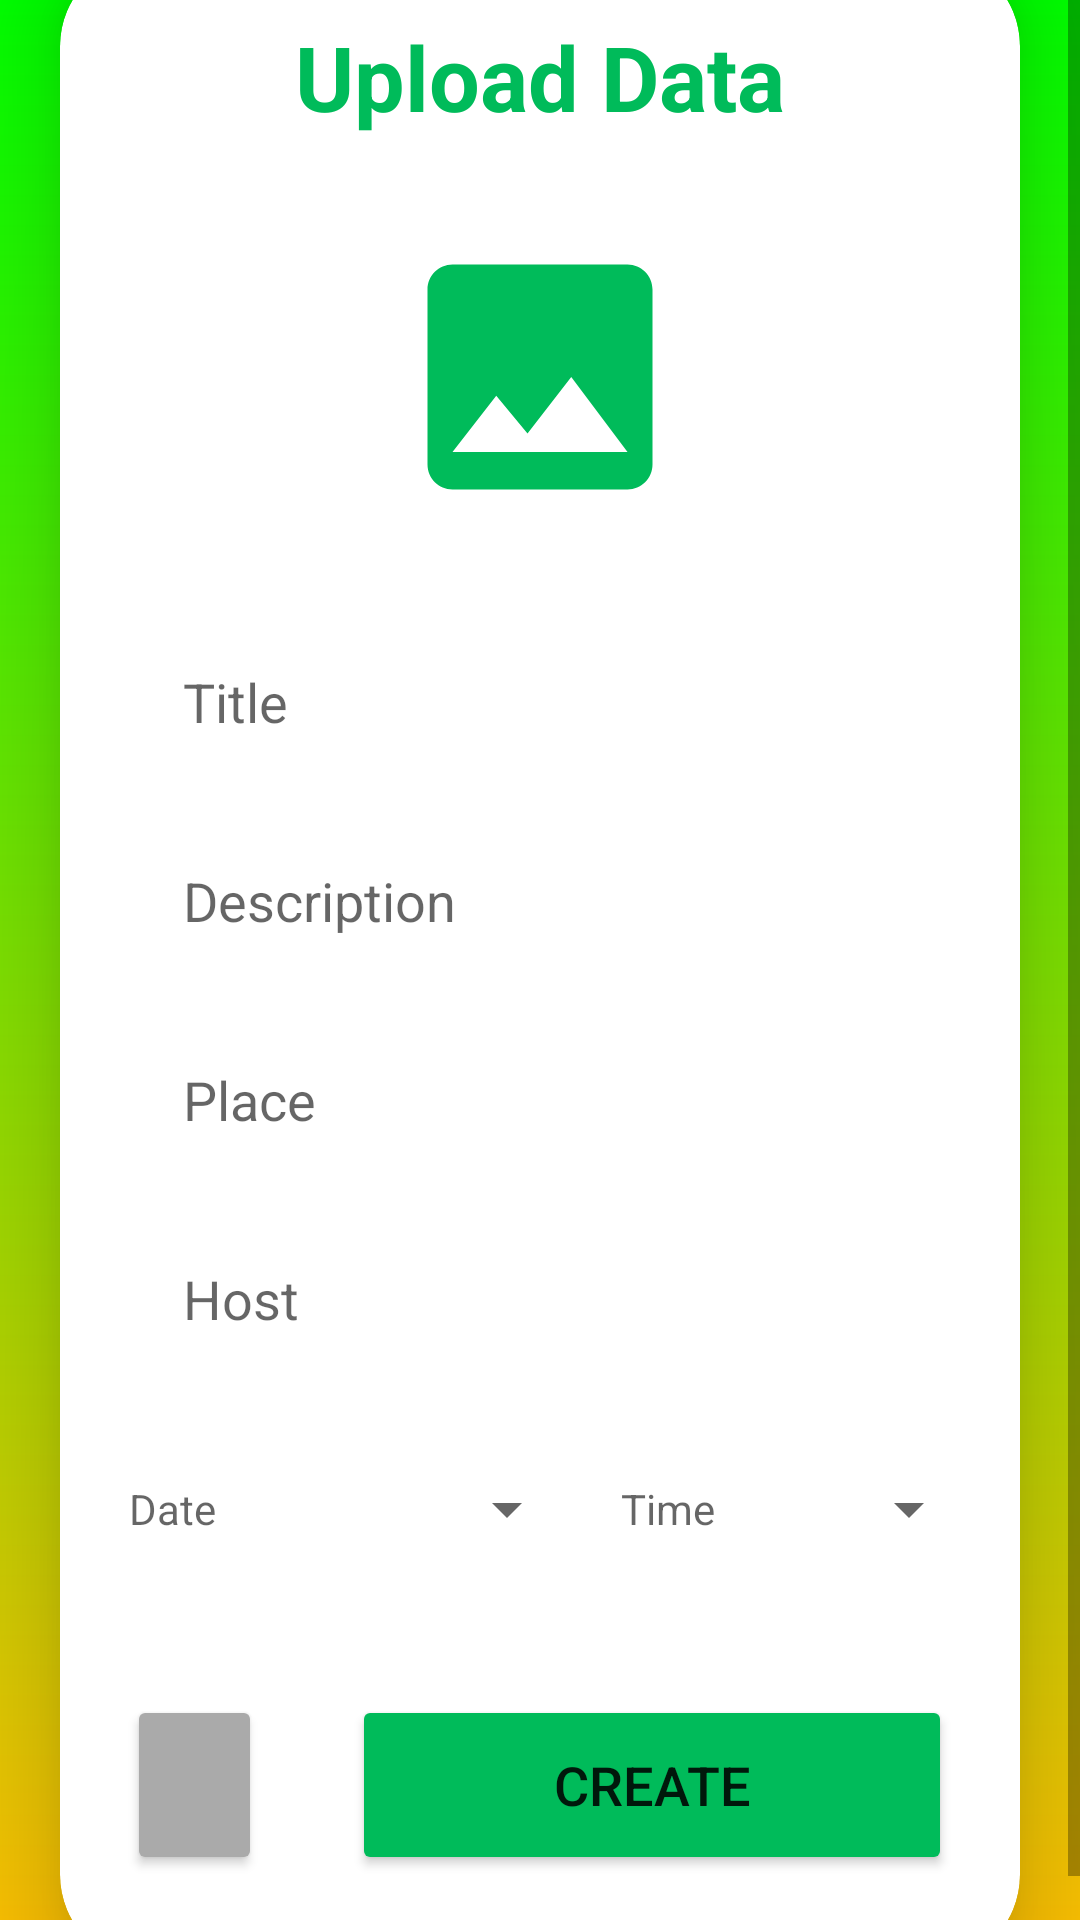

Here is an Android app screen rendered from its layout file. Give the layout XML and the strings, colors and styles it references.
<!-- AndroidManifest.xml: application theme Theme.UccPlanner -->
<!-- res/layout/activity_create_event.xml -->
<?xml version="1.0" encoding="utf-8"?>
<ScrollView xmlns:android="http://schemas.android.com/apk/res/android"
    xmlns:app="http://schemas.android.com/apk/res-auto"
    xmlns:tools="http://schemas.android.com/tools"
    android:layout_width="match_parent"
    android:layout_height="match_parent"
    tools:context=".Create_Event"
    android:background="@drawable/gradient">

    <androidx.cardview.widget.CardView
        android:layout_width="match_parent"
        android:layout_height="wrap_content"

        android:layout_marginEnd="20dp"
        android:layout_marginStart="20dp"
        app:cardCornerRadius="30dp"
        app:cardElevation="20dp"
        android:layout_gravity="center">
        <LinearLayout
            android:layout_width="match_parent"
            android:layout_height="wrap_content"
            android:orientation="vertical"
            android:layout_gravity="center_horizontal"
            android:padding="20dp"
            >
            <TextView
                android:layout_width="match_parent"
                android:layout_height="wrap_content"
                android:text="Upload Data"
                android:textSize="30sp"
                android:textStyle="bold"

                android:textAlignment="center"
                android:textColor="@color/greenJoinBtnColor"/>

            <ImageView
                android:layout_width="match_parent"
                android:layout_height="100dp"
                android:src="@drawable/baseline_image_24"
                android:layout_marginTop="30dp"
                android:layout_marginBottom="10dp"
                android:id="@+id/uploadImg"/>

            <EditText
                android:layout_width="match_parent"
                android:layout_height="wrap_content"
                android:id="@+id/uploadTitle"
                android:background="@drawable/solidwhite"
                android:elevation="5dp"
                android:layout_marginStart="5dp"
                android:layout_marginEnd="5dp"
                android:layout_marginTop="20dp"
                android:padding="16dp"
                android:hint="Title"
                android:gravity="start|center_vertical"
                android:textColor="@color/greenJoinBtnColor"/>
            <EditText
                android:layout_width="match_parent"
                android:layout_height="wrap_content"
                android:id="@+id/uploadDesc"
                android:background="@drawable/solidwhite"
                android:elevation="5dp"
                android:layout_marginStart="5dp"
                android:layout_marginEnd="5dp"
                android:layout_marginTop="10dp"
                android:padding="16dp"
                android:hint="Description"
                android:gravity="start|center_vertical"
                android:textColor="@color/greenJoinBtnColor"/>
            <EditText
                android:layout_width="match_parent"
                android:layout_height="wrap_content"
                android:id="@+id/uploadPlace"
                android:background="@drawable/solidwhite"
                android:elevation="5dp"
                android:layout_marginStart="5dp"
                android:layout_marginEnd="5dp"
                android:layout_marginTop="10dp"
                android:padding="16dp"
                android:hint="Place"
                android:gravity="start|center_vertical"
                android:textColor="@color/greenJoinBtnColor"/>
            <EditText
                android:layout_width="match_parent"
                android:layout_height="wrap_content"
                android:id="@+id/uploadHost"
                android:background="@drawable/solidwhite"
                android:elevation="5dp"
                android:layout_marginStart="5dp"
                android:layout_marginEnd="5dp"
                android:layout_marginTop="10dp"
                android:padding="16dp"
                android:hint="Host"
                android:gravity="start|center_vertical"
                android:textColor="@color/greenJoinBtnColor"/>


            <LinearLayout
                android:layout_width="match_parent"
                android:layout_height="wrap_content"
                android:orientation="horizontal"
                android:gravity="center"
                android:layout_marginTop="10dp">
                <FrameLayout
                    android:layout_width="wrap_content"
                    android:layout_height="wrap_content"
                    android:elevation="5dp"
                    android:background="@drawable/solidwhite"
                    android:layout_margin="7dp">
                    <Button
                        android:layout_width="150dp"
                        android:layout_height="50dp"
                        android:id="@+id/DatePickerButton"



                        style = "?android:spinnerStyle"
                        android:textColor="@color/greenJoinBtnColor"
                        android:onClick="openDatePicker"
                        android:hint="Date"

                        android:inputType="time"
                        android:ems="24"
                        android:gravity="start|center_vertical"
                        />
                </FrameLayout>
                <FrameLayout
                    android:layout_width="110dp"
                    android:layout_height="wrap_content"
                    android:elevation="5dp"
                    android:background="@drawable/solidwhite"
                    android:layout_margin="7dp">
                    <Button
                        android:layout_width="120dp"
                        android:layout_height="50dp"
                        android:id="@+id/timeButton"
                        style = "?android:spinnerStyle"
                        android:textColor="@color/greenJoinBtnColor"

                        android:hint="Time"
                        android:onClick="openTimePicker"

                        />
                </FrameLayout>
            </LinearLayout>


        <LinearLayout
            android:layout_width="match_parent"
            android:layout_height="match_parent"
            android:gravity="center"
            android:layout_marginTop="30dp"
            android:layout_marginBottom="10dp">
            <Button
                android:layout_width="45dp"
                android:layout_height="60dp"
                android:drawableLeft="@drawable/baseline_arrow_back_ios_24"
                android:id="@+id/back"
                android:layout_gravity="center"
                android:layout_marginEnd="30dp"
                app:cornerRadius = "10dp"
                android:backgroundTint="@android:color/darker_gray"
                />
            <Button
                android:layout_width="200dp"
                android:layout_height="60dp"
                android:layout_gravity="center"
                android:text="Create"

                android:id="@+id/createEvent"
                android:textSize="18sp"

                app:cornerRadius = "10dp"
                android:backgroundTint="@color/greenJoinBtnColor"
                />


        </LinearLayout>
        </LinearLayout>
    </androidx.cardview.widget.CardView>
</ScrollView>
<!-- resources referenced by this layout -->
<resources>
  <color name="greenJoinBtnColor">#00bb5a</color>
  <!-- drawable baseline_image_24 (drawable) -->
  <vector android:height="24dp" android:tint="@color/greenJoinBtnColor"
      android:viewportHeight="24" android:viewportWidth="24"
      android:width="24dp" xmlns:android="http://schemas.android.com/apk/res/android">
      <path android:fillColor="@android:color/white" android:pathData="M21,19V5c0,-1.1 -0.9,-2 -2,-2H5c-1.1,0 -2,0.9 -2,2v14c0,1.1 0.9,2 2,2h14c1.1,0 2,-0.9 2,-2zM8.5,13.5l2.5,3.01L14.5,12l4.5,6H5l3.5,-4.5z"/>
  </vector>
  <!-- drawable gradient (drawable) -->
  <?xml version="1.0" encoding="utf-8"?>
  <shape xmlns:android="http://schemas.android.com/apk/res/android">
      <gradient
          android:type="linear"
          android:angle="120"
          android:startColor="#00FF00"
          android:endColor="#F9BF02">
  
      </gradient>
  
  </shape>
  <style name="Theme.UccPlanner" parent="Theme.MaterialComponents.Light.NoActionBar">
          
          <item name="colorPrimary">@color/purple_500</item>
          <item name="colorPrimaryVariant">@color/purple_700</item>
          <item name="colorOnPrimary">@color/white</item>
          <item name="android:statusBarColor">#00BB5A</item>
          
          <item name="colorSecondary">@color/teal_200</item>
          <item name="colorSecondaryVariant">@color/teal_700</item>
  
          
  
  
          
          <item name="android:windowLightStatusBar">true</item>
          <item name="android:windowBackground">@android:color/background_light</item>
          <item name="android:colorBackground">@android:color/background_light</item>
      </style>
  <color name="purple_500">#FF6200EE</color>
  <color name="purple_700">#FF3700B3</color>
  <color name="white">#FFFFFFFF</color>
  <color name="teal_200">#FF03DAC5</color>
  <color name="teal_700">#FF018786</color>
</resources>
